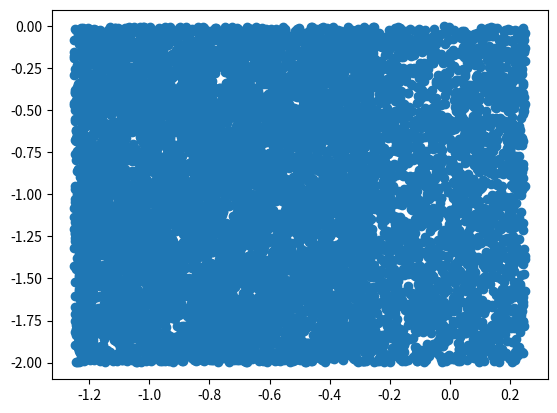

Source code (Python):
import numpy as np
from matplotlib import pyplot as plt


def is_met(scale, l2_err, threshold):
    return (l2_err / scale) < threshold


def key_is_met(metric_cache, config, ep_len, target_key, env_id, threshold):
    # metric_cache[target_key][env_id] / ep_len
    scale = 1
    l2_err = 0
    return is_met(scale, l2_err, threshold)


class Curriculum:
    def set_to(self, low, high, value=1.0):
        inds = np.logical_and(
            self.grid >= low[:, None],
            self.grid <= high[:, None]
        ).all(axis=0)

        self.weights[inds] = value

    def __init__(self, seed, **key_ranges):
        self.rng = np.random.RandomState(seed)

        self.cfg = cfg = {}
        for key, v_range in key_ranges.items():
            cfg[key] = np.linspace(*v_range)

        self.bin_sizes = {key: arr[1] - arr[0] for key, arr in cfg.items()}

        self._raw_grid = np.stack(np.meshgrid(*cfg.values(), indexing='ij'))
        self.keys = [*key_ranges.keys()]
        self.grid = self._raw_grid.reshape([len(self.keys), -1])
        # self.grid = np.stack([params.flatten() for params in raw_grid])

        self._l = l = len(self.grid[0])
        self.ls = {key: len(self.cfg[key]) for key in self.cfg.keys()}

        self.weights = np.zeros(l)
        self.indices = np.arange(l)

    def __len__(self):
        return self._l

    def __getitem__(self, *keys):
        pass

    def update(self, **kwargs):
        # bump the envelop if
        pass

    def sample_bins(self, batch_size):
        """default to uniform"""
        inds = self.rng.choice(self.indices, batch_size, p=self.weights / self.weights.sum())
        # return np.stack([params[inds] for params in self.grid.values()]).T, inds
        return self.grid.T[inds], inds

    def sample_uniform_from_cell(self, centroids):
        bin_sizes = np.array([*self.bin_sizes.values()])
        low, high = centroids + bin_sizes / 2, centroids - bin_sizes / 2
        return self.rng.uniform(low, high)

    def sample(self, batch_size):
        cgf_centroid, inds = self.sample_bins(batch_size)
        return np.stack([self.sample_uniform_from_cell(v_range) for v_range in cgf_centroid]), inds


class SumCurriculum(Curriculum):
    def __init__(self, seed, **kwargs):
        super().__init__(seed, **kwargs)

        self.success = np.zeros(len(self))
        self.trials = np.zeros(len(self))

    def update(self, bin_inds, l1_error, threshold):
        is_success = l1_error < threshold
        self.success[bin_inds[is_success]] += 1
        self.trials[bin_inds] += 1

    def success_rates(self, *keys):
        s_rate = self.success / (self.trials + 1e-6)
        s_rate = s_rate.reshape(list(self.ls.values()))
        marginals = tuple(i for i, key in enumerate(self.keys) if key not in keys)
        if marginals:
            return s_rate.mean(axis=marginals)
        return s_rate


class RewardThresholdCurriculum(Curriculum):
    def __init__(self, seed, **kwargs):
        super().__init__(seed, **kwargs)

        self.episode_reward_lin = np.zeros(len(self))
        self.episode_reward_ang = np.zeros(len(self))
        self.episode_lin_vel_raw = np.zeros(len(self))
        self.episode_ang_vel_raw = np.zeros(len(self))
        self.episode_duration = np.zeros(len(self))

    def get_local_bins(self, bin_inds, range=0.1):
        adjacent_inds = np.logical_and(
            self.grid[:, None, :].repeat(len(bin_inds), axis=1) >= self.grid[:, bin_inds, None] - range,
            self.grid[:, None, :].repeat(len(bin_inds), axis=1) <= self.grid[:, bin_inds, None] + range
        ).all(axis=0)

        return adjacent_inds

    def update(self, bin_inds, lin_vel_rewards, ang_vel_rewards, lin_vel_threshold, ang_vel_threshold, local_range=0.5):
        self.episode_reward_lin[bin_inds] = lin_vel_rewards
        self.episode_reward_ang[bin_inds] = ang_vel_rewards

        is_success = ((lin_vel_rewards > lin_vel_threshold) * (ang_vel_rewards > ang_vel_threshold))
        self.weights[bin_inds[is_success]] = np.clip(self.weights[bin_inds[is_success]] + 0.2, 0, 1)
        adjacents = self.get_local_bins(bin_inds[is_success], range=local_range)
        for adjacent in adjacents:
            adjacent_inds = np.array(adjacent.nonzero()[0])
            self.weights[adjacent_inds] = np.clip(self.weights[adjacent_inds] + 0.2, 0, 1)

    def log(self, bin_inds, lin_vel_raw=None, ang_vel_raw=None, episode_duration=None):
        self.episode_lin_vel_raw[bin_inds] = lin_vel_raw.cpu().numpy()
        self.episode_ang_vel_raw[bin_inds] = ang_vel_raw.cpu().numpy()
        self.episode_duration[bin_inds] = episode_duration.cpu().numpy()


if __name__ == '__main__':
    r = RewardThresholdCurriculum(100, x=(-1, 1, 5), y=(-1, 1, 2), z=(-1, 1, 11))

    assert r._raw_grid.shape == (3, 5, 2, 11), "grid shape is wrong: {}".format(r.grid.shape)

    low, high = np.array([-1.0, -0.6, -1.0]), np.array([1.0, 0.6, 1.0])

    # r.set_to(low, high, value=1.0)

    adjacents = r.get_local_bins(np.array([10, ]), range=0.5)
    for adjacent in adjacents:
        adjacent_inds = np.array(adjacent.nonzero()[0])
        print(adjacent_inds)
        r.update(bin_inds=adjacent_inds, lin_vel_rewards=np.ones_like(adjacent_inds),
                 ang_vel_rewards=np.ones_like(adjacent_inds), lin_vel_threshold=0.0, ang_vel_threshold=0.0,
                 local_range=0.5)

    samples, bins = r.sample(10_000)

    plt.scatter(*samples.T[:2])
    plt.show()
